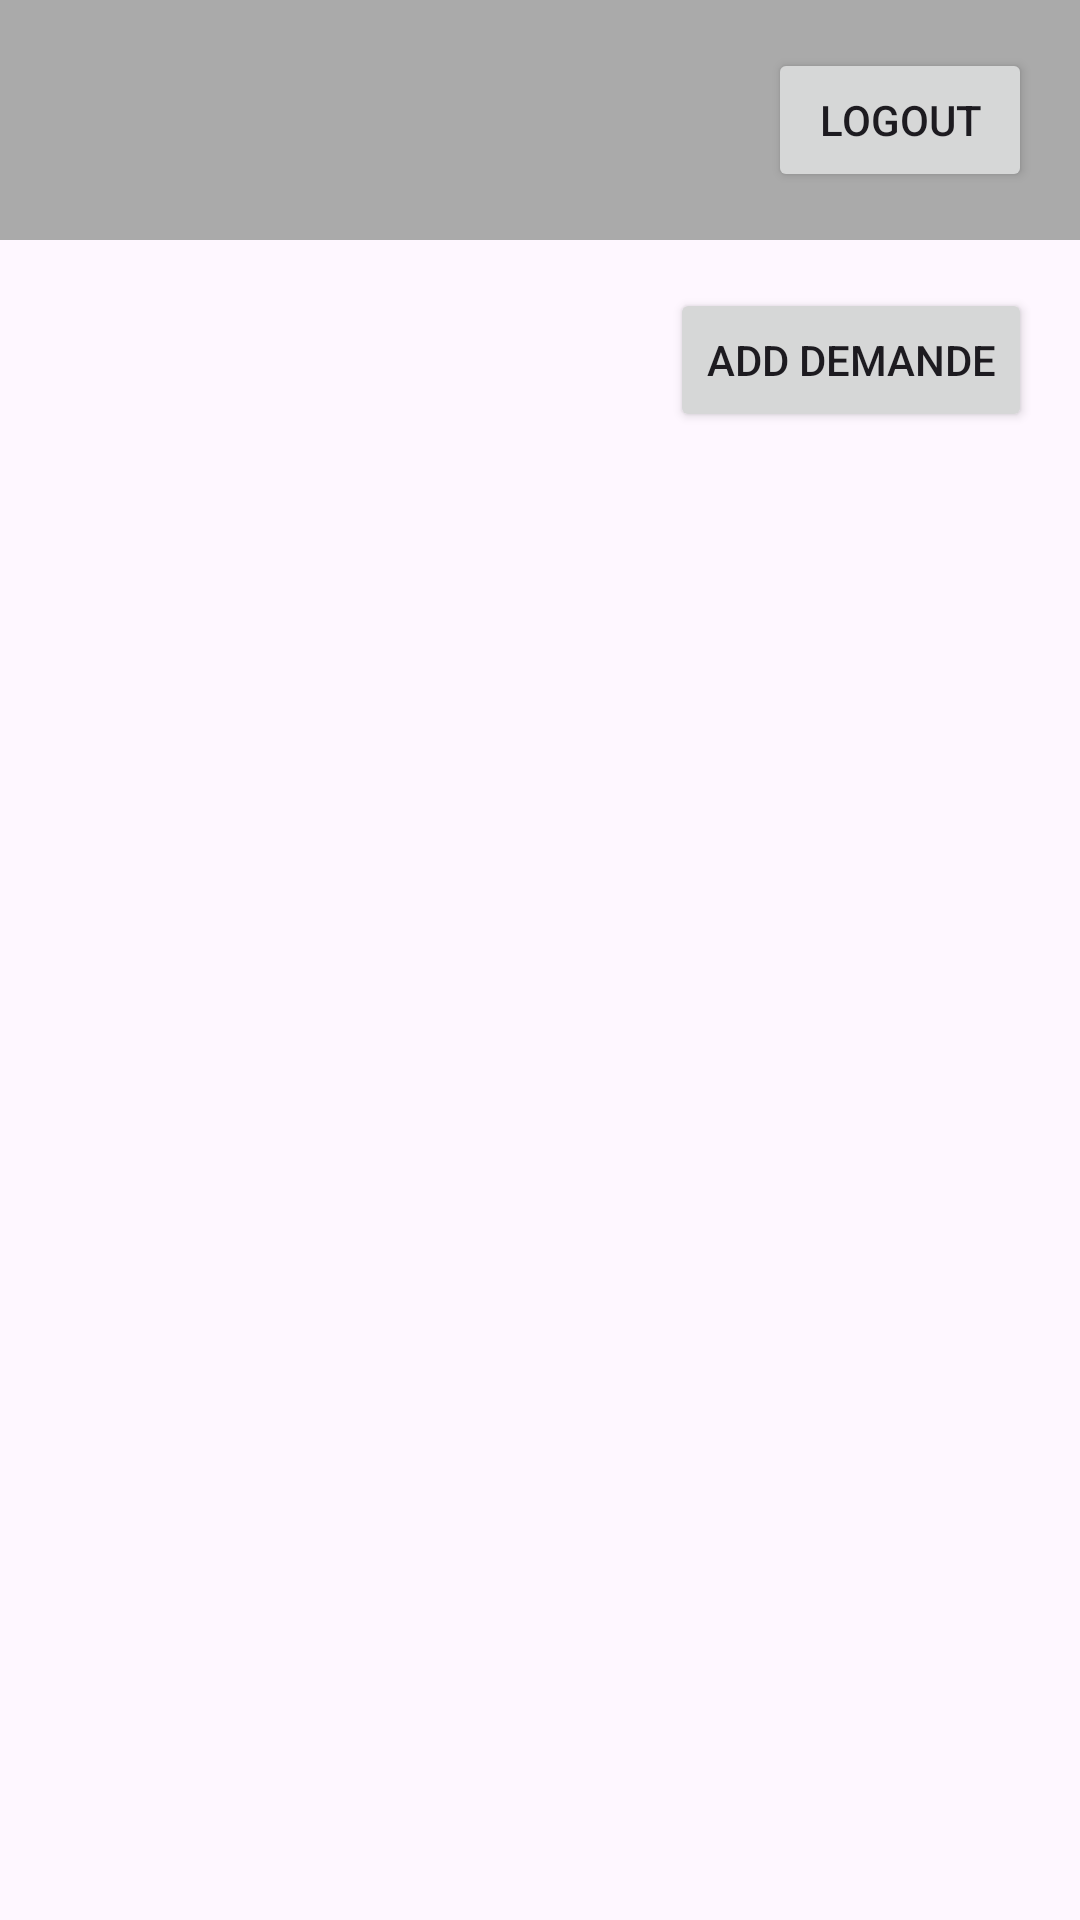

Layout XML and referenced resources for this Android screen:
<!-- AndroidManifest.xml: application theme Theme.Projet -->
<!-- res/layout/activity_main.xml -->
<?xml version="1.0" encoding="utf-8"?>
<RelativeLayout xmlns:android="http://schemas.android.com/apk/res/android"
    xmlns:tools="http://schemas.android.com/tools"
    android:layout_width="match_parent"
    android:layout_height="match_parent"
    tools:context=".MainActivity">

    <RelativeLayout
        android:id="@+id/toolbarLayout"
        android:layout_width="match_parent"
        android:layout_height="wrap_content"
        android:orientation="horizontal"
        android:background="@android:color/darker_gray"
        android:padding="16dp">

        <TextView
            android:id="@+id/UserEmail"
            android:layout_width="wrap_content"
            android:layout_height="wrap_content"
            android:textColor="@android:color/white"
            android:textSize="13sp"
            android:layout_alignParentLeft="true"

            android:textStyle="bold" />

        <Button
            android:id="@+id/btnLogout"
            android:layout_width="wrap_content"
            android:layout_height="wrap_content"
            android:layout_alignParentRight="true"

            android:text="Logout" />

    </RelativeLayout>

    <ScrollView
        android:layout_below="@id/toolbarLayout"
        android:layout_width="match_parent"
        android:layout_height="match_parent">

        <RelativeLayout
            android:layout_width="match_parent"
            android:layout_height="wrap_content"
            android:orientation="vertical"
            android:padding="16dp">

            <Button
                android:id="@+id/buttonAddDemande"
                android:layout_width="wrap_content"
                android:layout_height="wrap_content"
                android:layout_alignParentRight="true"
                android:layout_marginBottom="20dp"

                android:text="Add Demande" />

            <RelativeLayout
                android:layout_marginTop="60dp"

                android:id="@+id/textViewData"

                android:layout_width="match_parent"
                android:layout_height="match_parent"></RelativeLayout>
        </RelativeLayout>

    </ScrollView>

</RelativeLayout>
<!-- resources referenced by this layout -->
<resources>
  <style name="Theme.Projet" parent="Base.Theme.Projet" />
  <style name="Base.Theme.Projet" parent="Theme.Material3.DayNight.NoActionBar">
          
          
      </style>
</resources>
